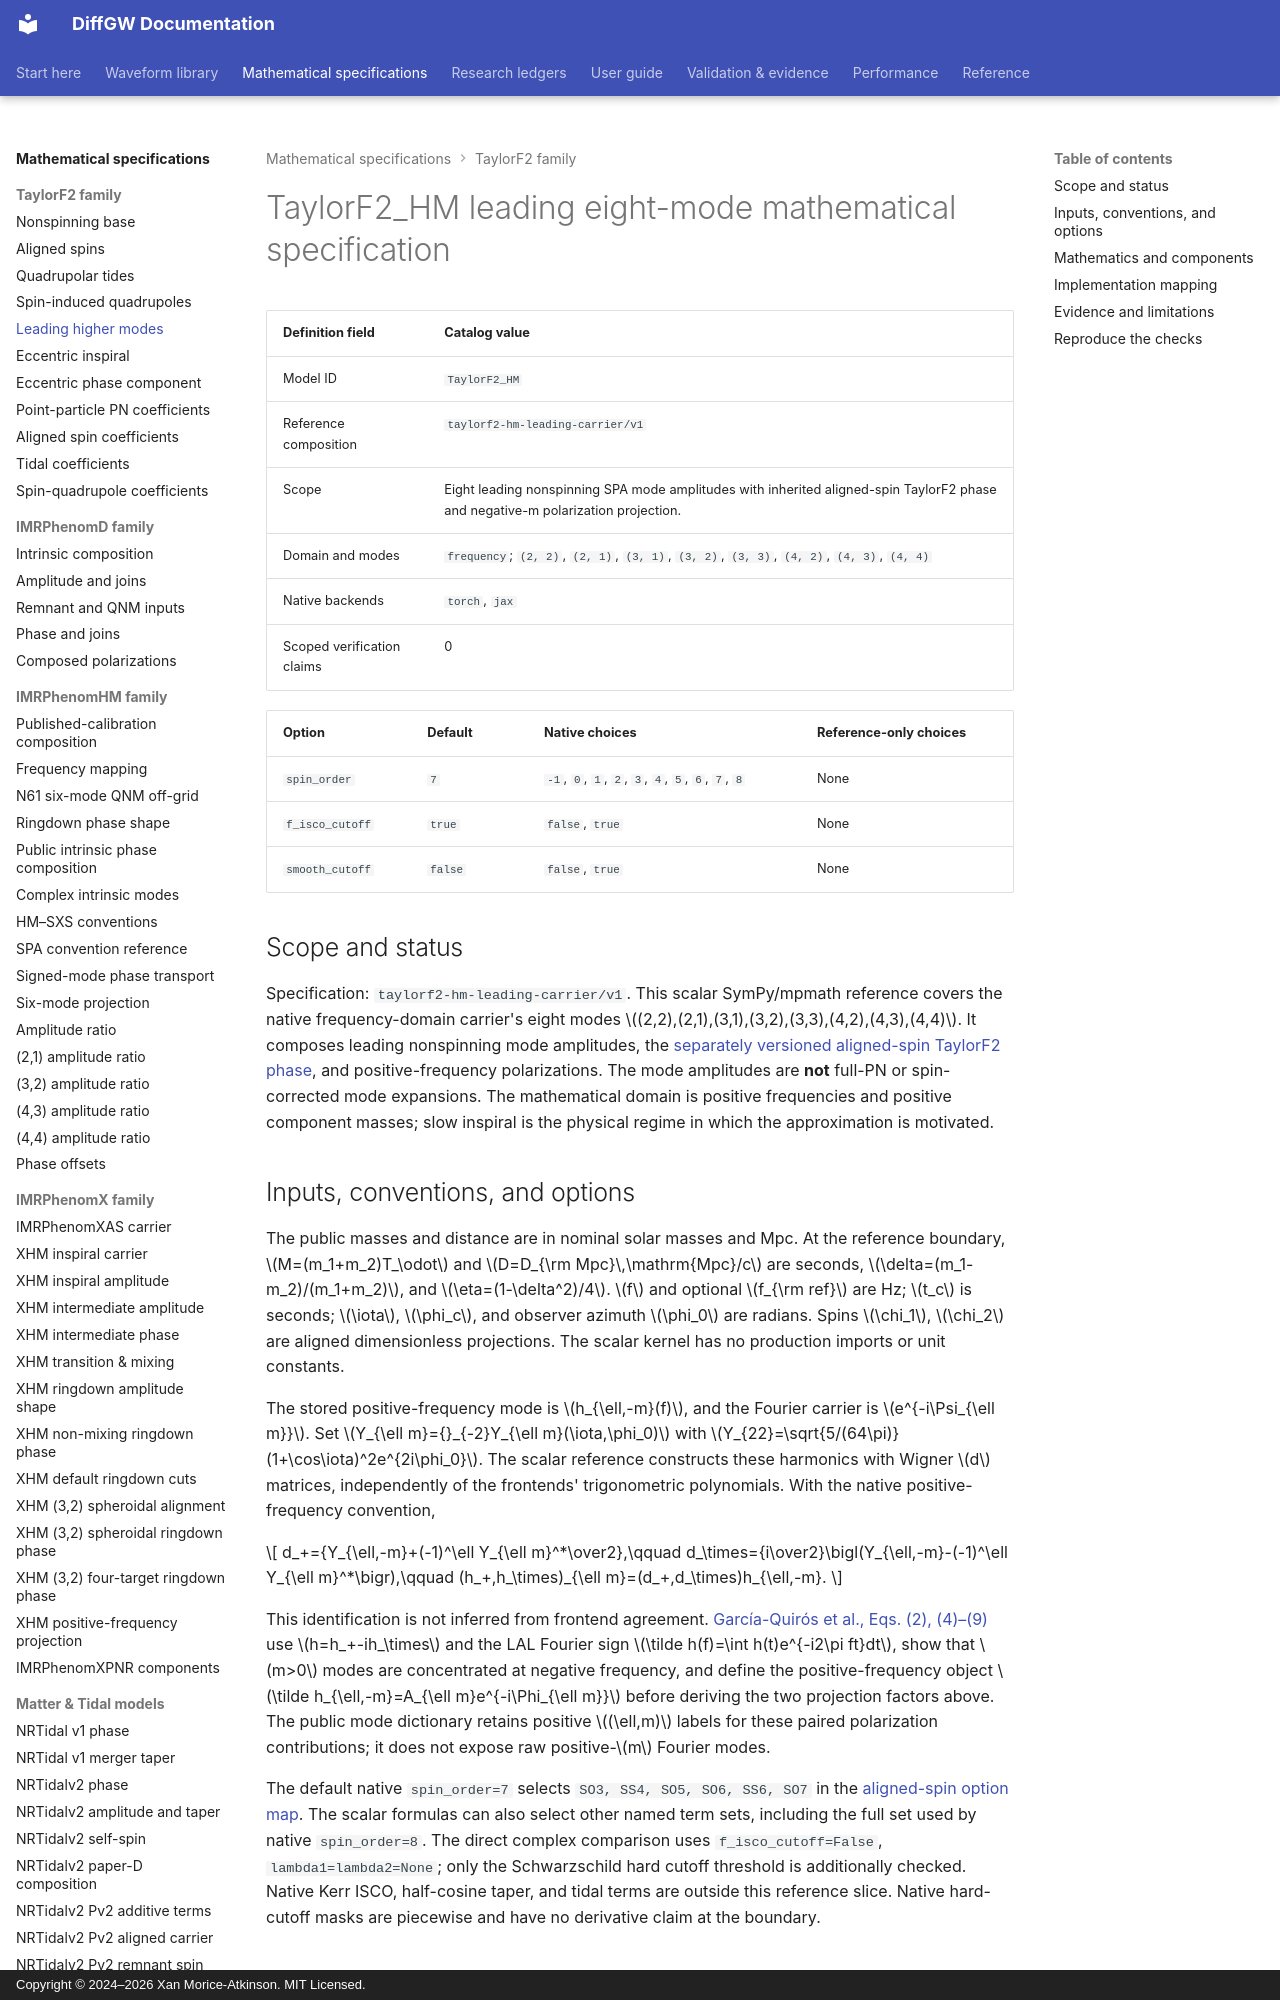

repository: xangma/diffgw · page: math/taylorf2-hm/index.html · generator: mkdocs · copyright: Copyright © 2024–2026 Xan Morice-Atkinson. MIT Licensed.

# TaylorF2_HM leading eight-mode mathematical specification

<!-- BEGIN GENERATED WAVEFORM DEFINITION -->

| Definition field | Catalog value |
| --- | --- |
| Model ID | `TaylorF2_HM` |
| Reference composition | `taylorf2-hm-leading-carrier/v1` |
| Scope | Eight leading nonspinning SPA mode amplitudes with inherited aligned-spin TaylorF2 phase and negative-m polarization projection. |
| Domain and modes | `frequency`; `(2, 2)`, `(2, 1)`, `(3, 1)`, `(3, 2)`, `(3, 3)`, `(4, 2)`, `(4, 3)`, `(4, 4)` |
| Native backends | `torch`, `jax` |
| Scoped verification claims | 0 |

| Option | Default | Native choices | Reference-only choices |
| --- | --- | --- | --- |
| `spin_order` | `7` | `-1`, `0`, `1`, `2`, `3`, `4`, `5`, `6`, `7`, `8` | None |
| `f_isco_cutoff` | `true` | `false`, `true` | None |
| `smooth_cutoff` | `false` | `false`, `true` | None |

<!-- END GENERATED WAVEFORM DEFINITION -->

## Scope and status

Specification: `taylorf2-hm-leading-carrier/v1`. This scalar SymPy/mpmath
reference covers the native frequency-domain carrier's eight modes
$(2,2),(2,1),(3,1),(3,2),(3,3),(4,2),(4,3),(4,4)$. It composes leading
nonspinning mode amplitudes, the [separately versioned aligned-spin TaylorF2
phase](taylorf2-aligned-spin.md), and positive-frequency polarizations. The
mode amplitudes are **not** full-PN or spin-corrected mode expansions. The
mathematical domain is positive frequencies and positive component masses;
slow inspiral is the physical regime in which the approximation is motivated.

## Inputs, conventions, and options

The public masses and distance are in nominal solar masses and Mpc. At the
reference boundary, $M=(m_1+m_2)T_\odot$ and $D=D_{\rm Mpc}\,\mathrm{Mpc}/c$
are seconds, $\delta=(m_1-m_2)/(m_1+m_2)$, and
$\eta=(1-\delta^2)/4$. $f$ and optional $f_{\rm ref}$ are Hz; $t_c$ is seconds;
$\iota$, $\phi_c$, and observer azimuth $\phi_0$ are radians. Spins $\chi_1$,
$\chi_2$ are aligned dimensionless projections. The scalar kernel has no
production imports or unit constants.

The stored positive-frequency mode is $h_{\ell,-m}(f)$, and the Fourier
carrier is $e^{-i\Psi_{\ell m}}$. Set
$Y_{\ell m}={}_{-2}Y_{\ell m}(\iota,\phi_0)$ with
$Y_{22}=\sqrt{5/(64\pi)}(1+\cos\iota)^2e^{2i\phi_0}$.
The scalar reference constructs these harmonics with Wigner $d$ matrices,
independently of the frontends' trigonometric polynomials. With the native
positive-frequency convention,

$$
d_+={Y_{\ell,-m}+(-1)^\ell Y_{\ell m}^*\over2},\qquad
d_\times={i\over2}\bigl(Y_{\ell,-m}-(-1)^\ell Y_{\ell m}^*\bigr),\qquad
(h_+,h_\times)_{\ell m}=(d_+,d_\times)h_{\ell,-m}.
$$

This identification is not inferred from frontend agreement.
[García-Quirós et al., Eqs. (2), (4)–(9)](https://arxiv.org/html/2001.10914)
use $h=h_+-ih_\times$ and the LAL Fourier sign
$\tilde h(f)=\int h(t)e^{-i2\pi ft}dt$, show that $m>0$ modes are
concentrated at negative frequency, and define the positive-frequency object
$\tilde h_{\ell,-m}=A_{\ell m}e^{-i\Phi_{\ell m}}$ before deriving the two
projection factors above. The public mode dictionary retains positive
$(\ell,m)$ labels for these paired polarization contributions; it does not
expose raw positive-$m$ Fourier modes.

The default native `spin_order=7` selects `SO3, SS4, SO5, SO6, SS6, SO7` in
the [aligned-spin option map](taylorf2-aligned-spin.md#frontend-option-contract).
The scalar formulas can also select other named term sets, including the full
set used by native `spin_order=8`. The direct complex comparison uses
`f_isco_cutoff=False`, `lambda1=lambda2=None`; only the Schwarzschild hard
cutoff threshold is additionally checked. Native Kerr ISCO, half-cosine taper,
and tidal terms are outside this reference slice. Native hard-cutoff masks are
piecewise and have no derivative claim at the boundary.
